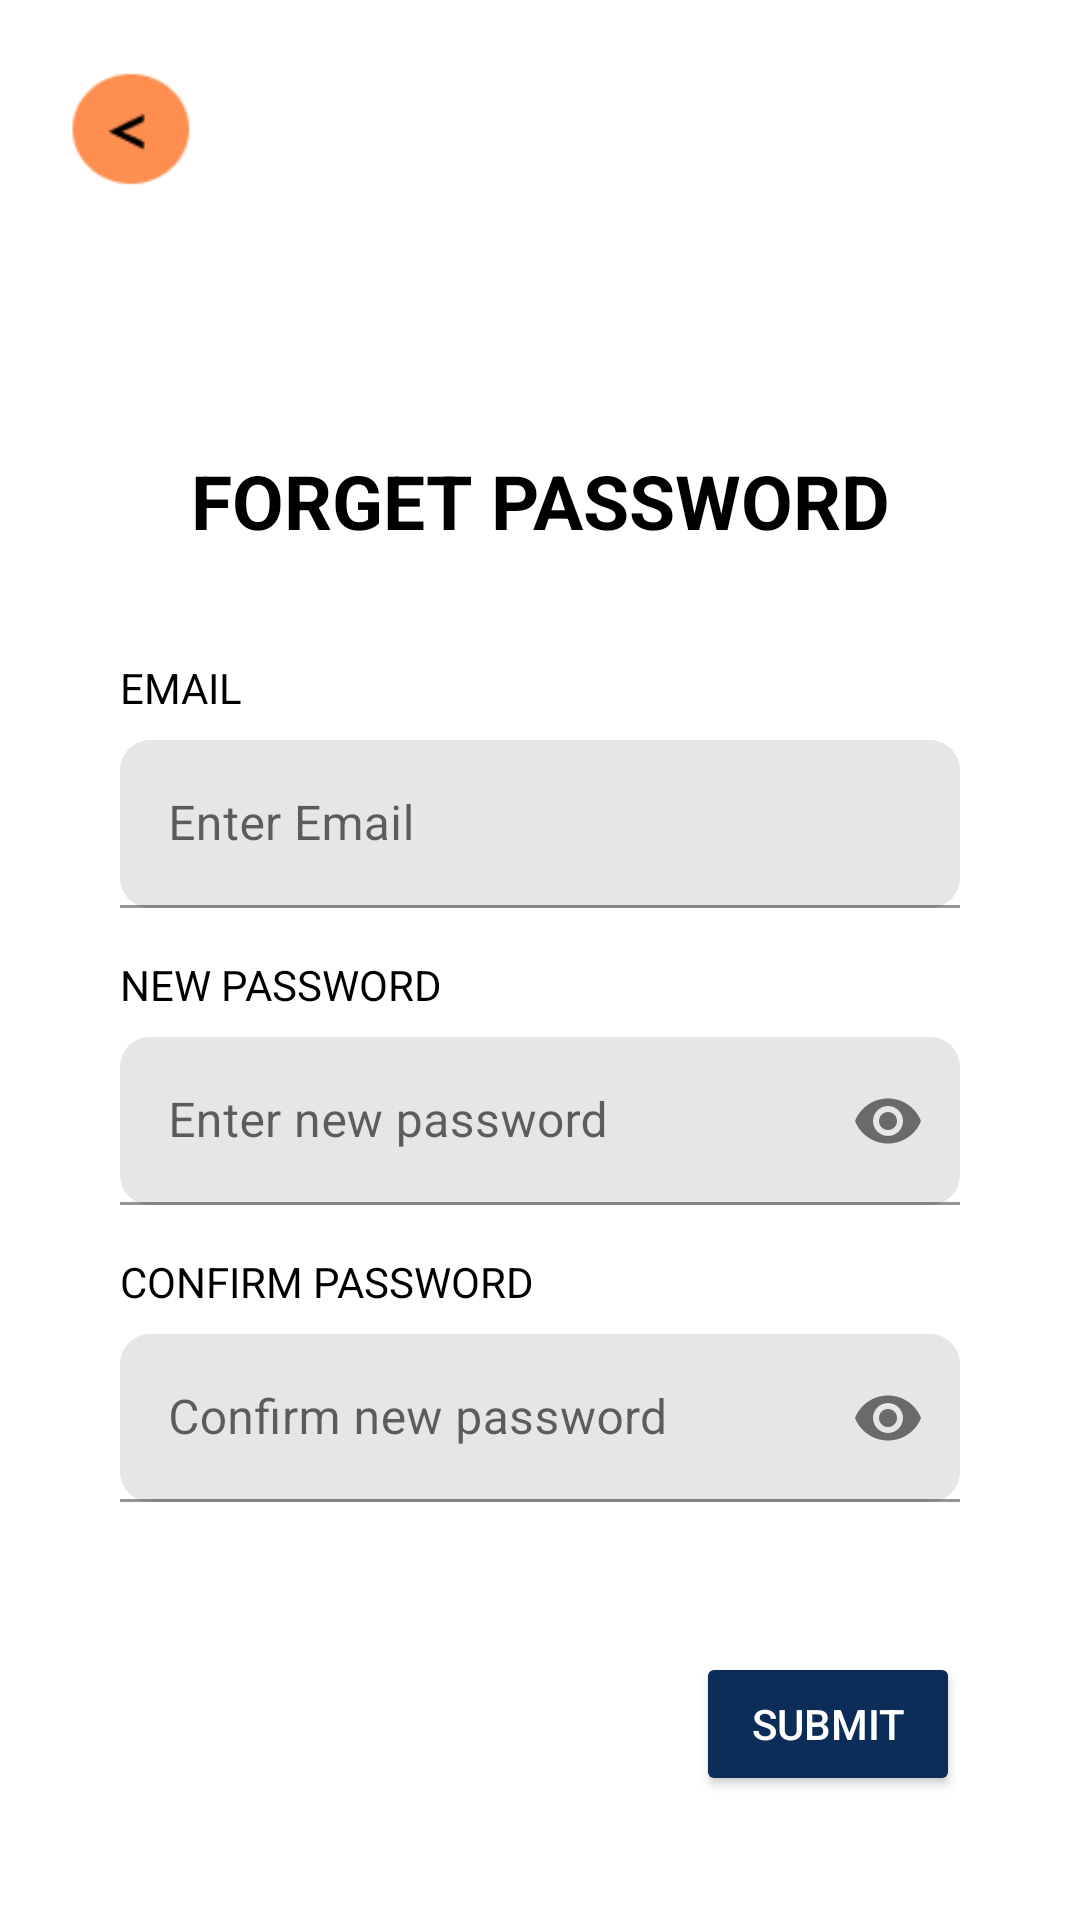

Layout XML and referenced resources for this Android screen:
<!-- AndroidManifest.xml: application theme Theme.GuestureGuide -->
<!-- res/layout/activity_forget_password.xml -->
<androidx.constraintlayout.widget.ConstraintLayout xmlns:android="http://schemas.android.com/apk/res/android"
    xmlns:app="http://schemas.android.com/apk/res-auto"
    xmlns:tools="http://schemas.android.com/tools"
    android:layout_width="match_parent"
    android:layout_height="match_parent"
    android:background="@drawable/img_1"
    android:fitsSystemWindows="true"
    tools:context=".TeacherInformation"
    android:padding="10dp">
    <LinearLayout

        android:layout_width="match_parent"
        android:layout_height="wrap_content"
        android:orientation="horizontal"
        android:padding="8dp"
        app:layout_constraintTop_toTopOf="parent"
    app:layout_constraintStart_toStartOf="parent"
    app:layout_constraintEnd_toEndOf="parent">

        <ImageButton
            android:id="@+id/back_to_nothing_button"
            android:layout_width="50dp"
            android:layout_height="50dp"
            android:layout_marginStart="1dp"
            android:adjustViewBounds="true"
            android:scaleType="fitCenter"
            android:src="@drawable/back_btn"
            android:background="@android:color/transparent"
            android:contentDescription="Back" />

        <View
            android:layout_width="0dp"
            android:layout_height="0dp"
            android:layout_weight="1" />

    </LinearLayout>


    <TextView 

        android:id="@+id/forget_password_title"
        android:layout_width="wrap_content"
        android:layout_height="wrap_content"
        android:layout_marginTop="140dp"
        android:text="FORGET PASSWORD"
        android:textColor="@android:color/black"
        android:textSize="25sp"
        android:textStyle="bold"
        app:layout_constraintEnd_toEndOf="parent"
        app:layout_constraintStart_toStartOf="parent"
        app:layout_constraintTop_toTopOf="parent" />

    <TextView 
android:textColor="@color/black"
        android:id="@+id/forget_email_title"
        android:layout_width="wrap_content"
        android:layout_height="wrap_content"
        android:layout_marginStart="30dp"
        android:layout_marginTop="36dp"
        android:text="EMAIL"
        app:layout_constraintStart_toStartOf="parent"
        app:layout_constraintTop_toBottomOf="@id/forget_password_title" />

    <com.google.android.material.textfield.TextInputLayout
        android:id="@+id/forget_email_layout"
        android:layout_width="0dp"
        android:layout_height="wrap_content"
        android:layout_marginStart="30dp"
        android:layout_marginTop="8dp"
        android:layout_marginEnd="30dp"
        app:layout_constraintStart_toStartOf="parent"
        app:layout_constraintEnd_toEndOf="parent"
        app:layout_constraintTop_toBottomOf="@id/forget_email_title">

        <com.google.android.material.textfield.TextInputEditText
            android:id="@+id/forget_password_email"
            android:layout_width="match_parent"
            android:layout_height="wrap_content"
            android:hint="Enter Email"
            android:inputType="textEmailAddress"
            android:background="@drawable/edittext_bkg"
            android:minHeight="56dp"
            android:padding="16dp"
            android:textColor="#000000" />
    </com.google.android.material.textfield.TextInputLayout>





    <TextView 
android:textColor="@color/black"
        android:id="@+id/new_pass_title"
        android:layout_width="wrap_content"
        android:layout_height="wrap_content"
        android:layout_marginStart="30dp"
        android:layout_marginTop="16dp"
        android:text="NEW PASSWORD"
        app:layout_constraintStart_toStartOf="parent"
        app:layout_constraintTop_toBottomOf="@id/forget_email_layout" />

    <com.google.android.material.textfield.TextInputLayout
        android:id="@+id/forget_password_new_layout"
        android:layout_width="0dp"
        android:layout_height="wrap_content"
        android:layout_marginStart="30dp"
        android:layout_marginTop="8dp"
        android:layout_marginEnd="30dp"
        app:passwordToggleEnabled="true"
        app:layout_constraintStart_toStartOf="parent"
        app:layout_constraintEnd_toEndOf="parent"
        app:layout_constraintTop_toBottomOf="@id/new_pass_title">

        <com.google.android.material.textfield.TextInputEditText
            android:id="@+id/forget_password_new"
            android:layout_width="match_parent"
            android:layout_height="wrap_content"
            android:hint="Enter new password"
            android:inputType="textPassword"
            android:background="@drawable/edittext_bkg"
            android:minHeight="56dp"
            android:padding="16dp"
            android:textColor="#000000" />
    </com.google.android.material.textfield.TextInputLayout>

    <TextView 
android:textColor="@color/black"
        android:id="@+id/confirm_pass_title"
        android:layout_width="wrap_content"
        android:layout_height="wrap_content"
        android:layout_marginStart="30dp"
        android:layout_marginTop="16dp"
        android:text="CONFIRM PASSWORD"
        app:layout_constraintStart_toStartOf="parent"
        app:layout_constraintTop_toBottomOf="@id/forget_password_new_layout" />

    <com.google.android.material.textfield.TextInputLayout
        android:id="@+id/forget_password_confirm_layout"
        android:layout_width="0dp"
        android:layout_height="wrap_content"
        android:layout_marginStart="30dp"
        android:layout_marginTop="8dp"
        android:layout_marginEnd="30dp"
        app:passwordToggleEnabled="true"
        app:layout_constraintStart_toStartOf="parent"
        app:layout_constraintEnd_toEndOf="parent"
        app:layout_constraintTop_toBottomOf="@id/confirm_pass_title">

        <com.google.android.material.textfield.TextInputEditText
            android:id="@+id/forget_password_confirm"
            android:layout_width="match_parent"
            android:layout_height="wrap_content"
            android:hint="Confirm new password"
            android:inputType="textPassword"
            android:background="@drawable/edittext_bkg"
            android:minHeight="56dp"
            android:padding="16dp"
            android:textColor="#000000" />
    </com.google.android.material.textfield.TextInputLayout>

    <Button
        android:backgroundTint="@color/dark_blue"
        android:textColor="@color/white"
        android:id="@+id/forget_password_button"
        android:layout_width="wrap_content"
        android:layout_height="wrap_content"
        android:layout_marginStart="30dp"
        android:layout_marginTop="50dp"
        android:layout_marginEnd="30dp"
        android:text="Submit"
        app:layout_constraintEnd_toEndOf="parent"
        app:layout_constraintTop_toBottomOf="@id/forget_password_confirm_layout" />

</androidx.constraintlayout.widget.ConstraintLayout>
<!-- resources referenced by this layout -->
<resources>
  <color name="black">#000000</color>
  <color name="dark_blue">#0C2D57</color>
  <color name="white">#FFFFFF</color>
  <!-- drawable back_btn: png bitmap (drawable, 1582 bytes) -->
  <!-- drawable edittext_bkg (drawable) -->
  <?xml version="1.0" encoding="utf-8"?>
  <shape xmlns:android="http://schemas.android.com/apk/res/android"
      android:shape="rectangle">
  
      <solid
          android:color="@color/FakeGray"/>
      <corners
          android:radius="10dp"/>
  </shape>
  <style name="Theme.GuestureGuide" parent="Base.Theme.GuestureGuide" />
  <color name="FakeGray">#e6e6e6</color>
  <style name="Base.Theme.GuestureGuide" parent="Theme.MaterialComponents.DayNight.NoActionBar">
          
          <item name="colorPrimary">@color/colorPrimary</item>
          <item name="colorPrimaryDark">@color/colorPrimaryDark</item>
          <item name="colorAccent">@color/colorPrimary</item>
          <item name="colorControlNormal">@color/colorPrimary</item>
          <item name="colorControlActivated">@color/black</item>
          <item name="colorControlHighlight">@color/colorPrimary</item>
          <item name="colorButtonNormal">@color/colorPrimary</item>
          <item name="android:textColor">@color/black</item> 
      </style>
  <color name="colorPrimary">#0C2D57</color>
  <color name="colorPrimaryDark">#3700B3</color>
</resources>
